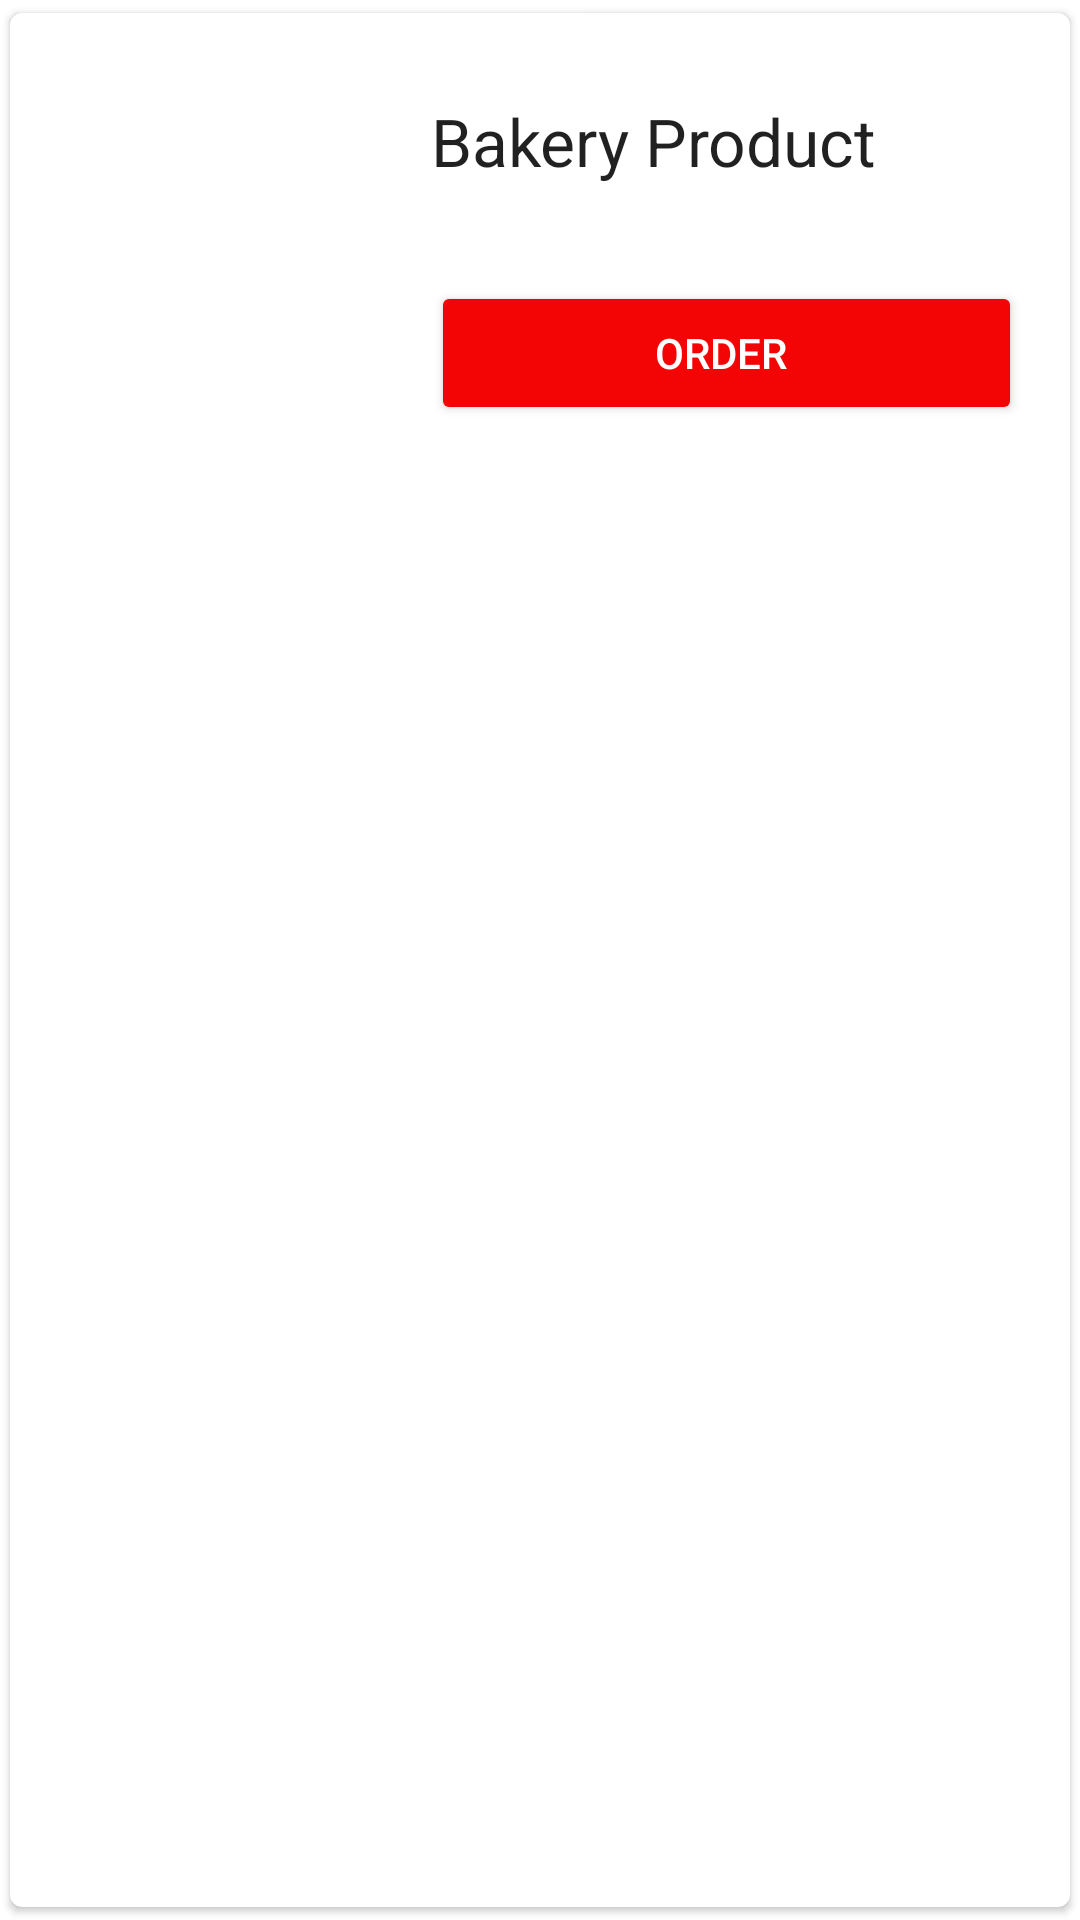

Produce the Android XML layout that renders to this screen, including the resource entries it uses.
<!-- AndroidManifest.xml: application theme Theme.BakeryOrder -->
<!-- res/layout/bakery_items.xml -->
<?xml version="1.0" encoding="utf-8"?>
<androidx.cardview.widget.CardView
    xmlns:android="http://schemas.android.com/apk/res/android"
    xmlns:app="http://schemas.android.com/apk/res-auto"
    app:cardUseCompatPadding="true"
    app:cardElevation="1.5dp"
    android:layout_margin="2dp"
    app:cardBackgroundColor="@android:color/white"
    app:cardCornerRadius="4dp"
    android:layout_width="match_parent"
    android:layout_height="wrap_content">
    <LinearLayout
        android:layout_width="match_parent"
        android:layout_height="wrap_content"
        android:orientation="horizontal"
        >

        <ImageView
            android:id="@+id/imageView"
            android:tag="image_tag"
            android:layout_width="0dp"
            android:layout_height="135dp"
            android:layout_margin="5dp"
            android:layout_weight="1"
            android:src="@drawable/bakery_prduct"/>

        <LinearLayout
            android:layout_width="0dp"
            android:layout_height="wrap_content"
            android:layout_marginTop="12dp"
            android:layout_weight="2"
            android:orientation="vertical"
            >

            <TextView
                android:id="@+id/textViewName"
                android:layout_width="wrap_content"
                android:layout_height="wrap_content"
                android:layout_margin="16dp"
                android:text="Bakery Product "
                android:textAppearance="?android:attr/textAppearanceLarge"/>
            <Button
                android:id="@+id/addCustomer"
                android:layout_width="match_parent"
                android:layout_height="wrap_content"
                android:layout_gravity="center_horizontal"
                android:elevation="4dp"
                android:layout_margin="16dp"
                android:backgroundTint="#F40505"
                android:text="Order "
                android:textColor="@color/white"
                />
        </LinearLayout>


    </LinearLayout>



</androidx.cardview.widget.CardView>
<!-- resources referenced by this layout -->
<resources>
  <style name="Theme.BakeryOrder" parent="Theme.MaterialComponents.DayNight.DarkActionBar">
          
          <item name="colorPrimary">@color/purple_500</item>
          <item name="colorPrimaryVariant">@color/purple_700</item>
          <item name="colorOnPrimary">@color/white</item>
          
          <item name="colorSecondary">@color/teal_200</item>
          <item name="colorSecondaryVariant">@color/teal_700</item>
          <item name="colorOnSecondary">@color/black</item>
          
          <item name="android:statusBarColor" tools:targetApi="l">?attr/colorPrimaryVariant</item>
          
      </style>
  <!-- not gathered from this repository: default colours our renderer supplied (Android Studio template values) -->
  <color name="purple_500">#FF6200EE</color>
  <color name="purple_700">#FF3700B3</color>
  <color name="teal_200">#FF03DAC5</color>
  <color name="teal_700">#FF018786</color>
  <color name="black">#FF000000</color>
  <color name="white">#FFFFFFFF</color>
</resources>
